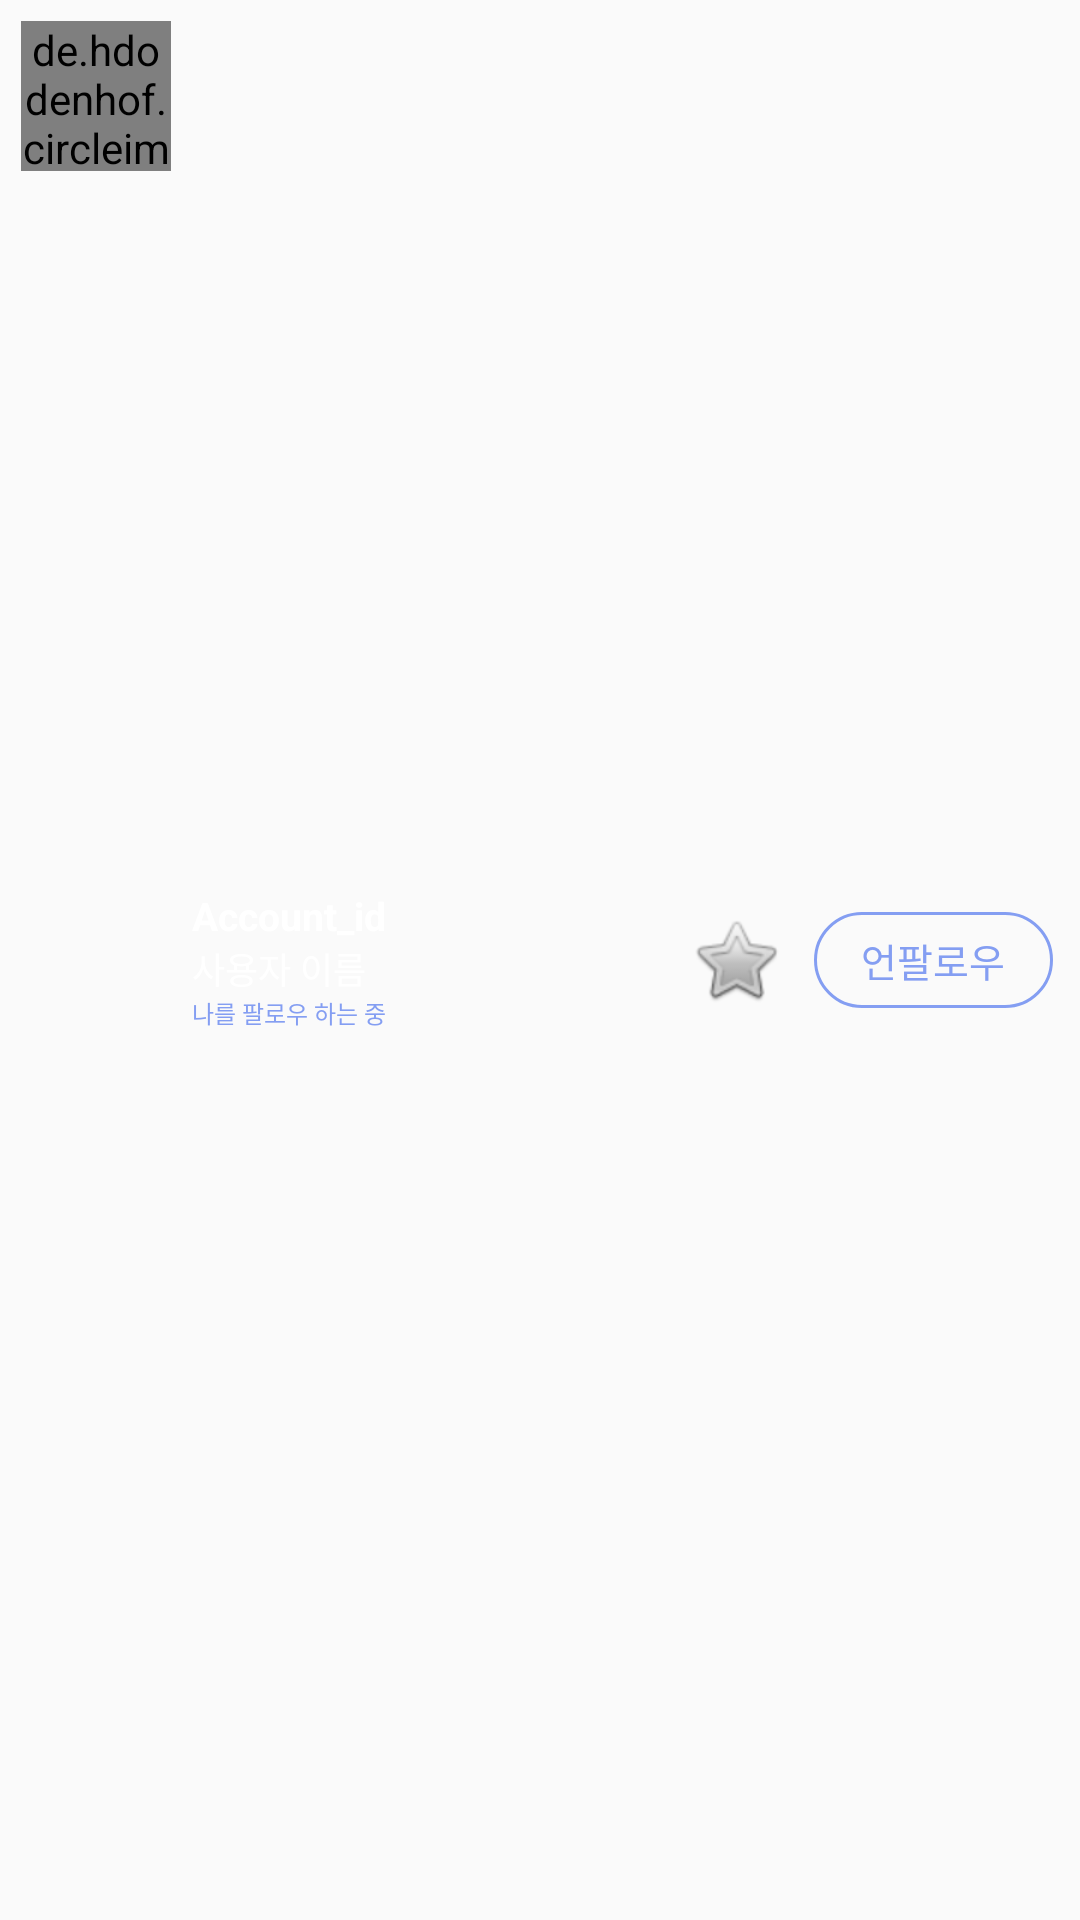

Android layout source for this screen:
<!-- AndroidManifest.xml: application theme AppTheme -->
<!-- res/layout/listitem_follow.xml -->
<?xml version="1.0" encoding="utf-8"?>
<RelativeLayout xmlns:android="http://schemas.android.com/apk/res/android"
    android:orientation="vertical" android:layout_width="match_parent"
    android:layout_height="64dp"
    android:padding="7dp">

    <de.hdodenhof.circleimageview.CircleImageView
        android:id="@+id/list_profile_pic"
        android:layout_width="50dp"
        android:layout_height="50dp"
        android:onClick="onClickProfile"
        android:src="@drawable/test"/>
    <LinearLayout
        android:layout_toRightOf="@id/list_profile_pic"
        android:layout_width="wrap_content"
        android:layout_marginLeft="7dp"
        android:layout_height="match_parent"
        android:orientation="vertical"
        android:onClick="onClickProfile"
        android:gravity="center_vertical">
        <TextView
            android:id="@+id/list_id"
            android:layout_width="wrap_content"
            android:layout_height="wrap_content"
            android:text="Account_id"
            android:textSize="13dp"
            android:textColor="@color/colorWhite"
            android:textStyle="bold"/>
        <TextView
            android:id="@+id/list_name"
            android:layout_width="wrap_content"
            android:layout_height="wrap_content"
            android:textSize="12dp"
            android:textColor="@color/colorWhite"
            android:text="사용자 이름"/>
        <TextView
            android:id="@+id/list_is_follow_me"
            android:layout_width="wrap_content"
            android:layout_height="wrap_content"
            android:textSize="8dp"
            android:textColor="@color/colorPrimaryText"
            android:text="나를 팔로우 하는 중"/>
    </LinearLayout>
    <CheckBox
        android:id="@+id/btn_toggle"
        android:layout_centerVertical="true"
        android:layout_alignParentRight="true"
        android:layout_margin="2dp"
        android:paddingLeft="16dp"
        android:paddingRight="16dp"
        android:background="@drawable/toggle_interest_btn"
        android:layout_width="wrap_content"
        android:layout_height="32dp"
        android:textColor="@drawable/toggle_interest_btn_text"
        android:textSize="13dp"
        android:text="언팔로우"
        android:button="@android:color/transparent"/>
    <CheckBox
        android:id="@+id/btn_fav"
        android:layout_centerVertical="true"
        android:layout_toLeftOf="@id/btn_toggle"
        android:layout_marginRight="8dp"
        android:paddingLeft="16dp"
        android:paddingRight="16dp"
        android:background="@android:drawable/btn_star"
        android:layout_width="wrap_content"
        android:layout_height="32dp"
        android:button="@android:color/transparent"/>

</RelativeLayout>
<!-- resources referenced by this layout -->
<resources>
  <color name="colorPrimaryText">#849ef2</color>
  <color name="colorWhite">#ffffff</color>
  <!-- drawable test: jpg bitmap (drawable, 108127 bytes) -->
  <!-- drawable toggle_interest_btn (drawable) -->
  <?xml version="1.0" encoding="utf-8"?>
  <selector xmlns:android="http://schemas.android.com/apk/res/android">
      <item android:state_checked="true">
          <shape android:shape="rectangle">
              <corners android:radius="16dp"></corners>
              <solid android:color="#849ef2"></solid>
          </shape>
  
      </item>
      <item android:state_checked="false">
          <shape android:shape="rectangle">
              <corners android:radius="16dp"></corners>
              <stroke android:width="1dp" android:color="#849ef2"></stroke>
              <solid android:color="@android:color/transparent"></solid>
          </shape>
      </item>
  </selector>
  <!-- drawable toggle_interest_btn_text (drawable) -->
  <?xml version="1.0" encoding="utf-8"?>
  <selector xmlns:android="http://schemas.android.com/apk/res/android">
      <item android:state_checked="true" android:color="#25262b"></item>
      <item android:state_checked="false" android:color="#849ef2"></item>
  </selector>
  <style name="AppTheme" parent="Theme.AppCompat.Light.DarkActionBar">
          
          <item name="colorPrimary">@color/colorPrimary</item>
          <item name="colorPrimaryDark">@color/colorPrimaryDark</item>
          <item name="colorAccent">@color/colorAccent</item>
  
          <item name="windowActionBar">false</item>
          <item name="windowNoTitle">true</item>
  
      </style>
  <color name="colorPrimary">#5d61ff</color>
  <color name="colorPrimaryDark">#25262b</color>
  <color name="colorAccent">#ff5f5f</color>
</resources>
